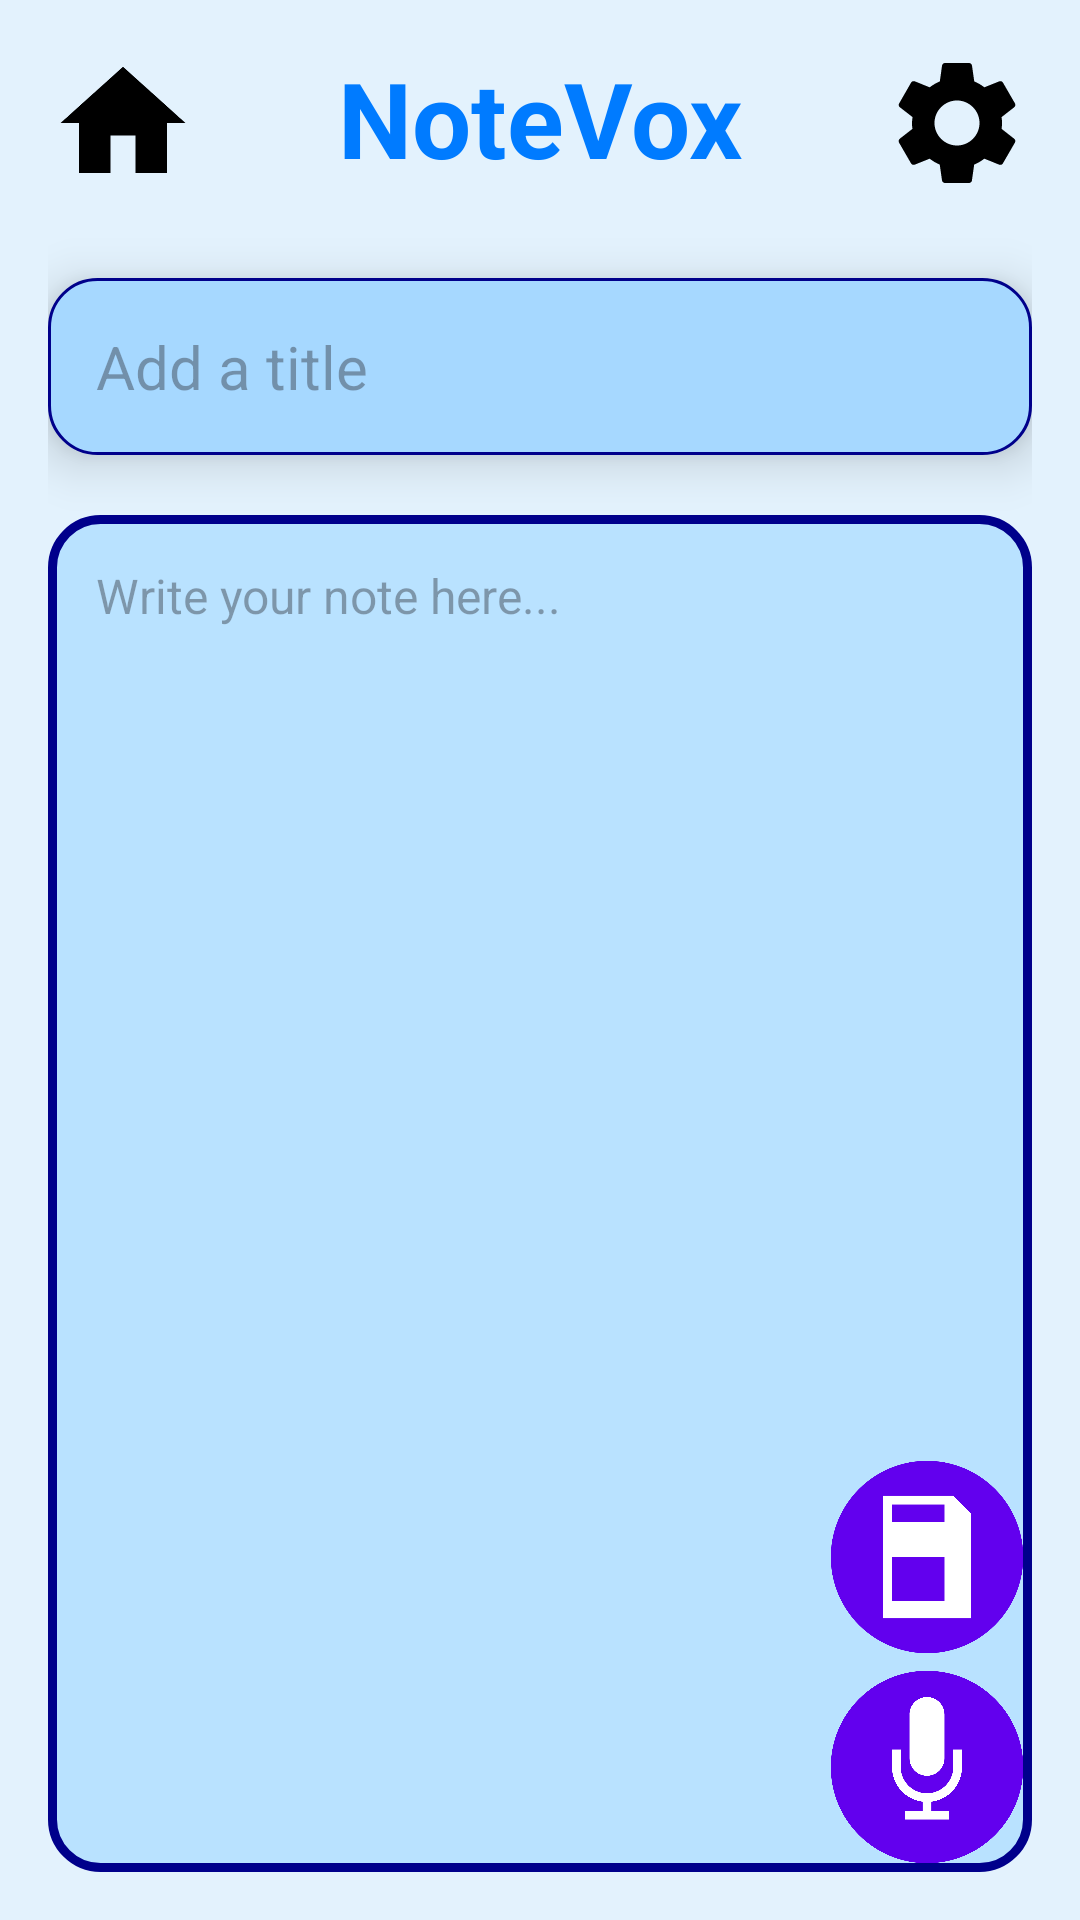

Write the Android layout XML for this screen, with the resource values it uses.
<!-- AndroidManifest.xml: application theme Theme.Notevox -->
<!-- res/layout/activity_note.xml -->
<?xml version="1.0" encoding="utf-8"?>
<androidx.constraintlayout.widget.ConstraintLayout
    xmlns:android="http://schemas.android.com/apk/res/android"
    xmlns:app="http://schemas.android.com/apk/res-auto"
    xmlns:tools="http://schemas.android.com/tools"
    android:layout_width="match_parent"
    android:layout_height="match_parent"
    style="@style/screen"
    android:padding="16dp">

    

    

    <ImageView
        android:id="@+id/settings_icon"
        android:onClick="GoSetting"
        android:contentDescription="Go to the setting page"
        android:layout_width="50dp"
        android:layout_height="50dp"
        android:src="@drawable/ic_settings"
        app:layout_constraintEnd_toEndOf="parent"
        app:layout_constraintTop_toTopOf="parent"  />

    <ImageView
        android:id="@+id/home_button"
        android:onClick="GoHome"
        android:contentDescription="Go to the home page"
        android:layout_width="50dp"
        android:layout_height="50dp"
        android:layout_marginBottom="6dp"
        android:src="@drawable/ic_home"
        app:layout_constraintStart_toStartOf="parent"
        tools:ignore="MissingConstraints" />

    <TextView
        android:id="@+id/title"
        android:layout_width="wrap_content"
        android:layout_height="wrap_content"
        android:text="NoteVox"
        android:textColor="#007BFF"
        android:textSize="35sp"
        android:textStyle="bold"
        app:layout_constraintEnd_toEndOf="parent"
        app:layout_constraintStart_toStartOf="parent"
        app:layout_constraintTop_toTopOf="parent" />

    

    
    <EditText
        android:id="@+id/noteBanner"
        android:layout_width="match_parent"
        android:layout_height="wrap_content"
        android:layout_marginTop="30dp"
        app:layout_constraintTop_toBottomOf="@id/title"
        app:layout_constraintStart_toStartOf="parent"
        app:layout_constraintEnd_toEndOf="parent"
        android:elevation="10dp"
        android:padding="16dp"
        android:hint="Add a title"
        android:textSize="20sp"
        android:textColor="@android:color/black"
        android:background="@drawable/rounded_search_background"
    />


    <EditText
        android:id="@+id/noteContent"
        android:layout_width="0dp"
        android:layout_height="0dp"
        android:layout_marginTop="20dp"
        android:background="@drawable/line_background"
        android:gravity="start|top"
        android:hint="Write your note here..."
        android:overScrollMode="always"
        android:padding="16dp"
        android:scrollbars="vertical"
        android:textSize="16sp"
        app:layout_constraintBottom_toBottomOf="parent"
        app:layout_constraintEnd_toEndOf="parent"
        app:layout_constraintHorizontal_bias="0.0"
        app:layout_constraintStart_toStartOf="parent"
        app:layout_constraintTop_toBottomOf="@id/noteBanner"
        app:layout_constraintVertical_bias="0.0" />

    <ImageView
        android:id="@+id/button2"
        android:layout_width="70dp"
        android:layout_height="70dp"
        android:src="@drawable/save_circle"
        app:layout_constraintBottom_toTopOf="@+id/mainButton"
        app:layout_constraintEnd_toEndOf="parent"
        />

    <ImageView
        android:id="@+id/mainButton"
        android:layout_width="70dp"
        android:layout_height="70dp"
        android:src="@drawable/microphone_circle"
        app:layout_constraintBottom_toBottomOf="parent"
        app:layout_constraintEnd_toEndOf="parent"
         />


</androidx.constraintlayout.widget.ConstraintLayout>
<!-- resources referenced by this layout -->
<resources>
  <!-- drawable ic_home (drawable) -->
  <vector xmlns:android="http://schemas.android.com/apk/res/android"
      android:width="24dp"
      android:height="24dp"
      android:viewportWidth="24"
      android:viewportHeight="24">
      <path
          android:fillColor="?attr/iconColor"
          android:pathData="M10,20v-6h4v6h5v-8h3L12,3 2,12h3v8z" />
  </vector>
  <!-- drawable ic_settings (drawable) -->
  <vector xmlns:android="http://schemas.android.com/apk/res/android"
      android:width="24dp"
      android:height="24dp"
      android:viewportWidth="24"
      android:viewportHeight="24"
      android:tint="?attr/iconColor">
  
      <path
          android:fillColor="?attr/iconColor"
          android:pathData="M19.14,12.94c0.04,-0.3 0.06,-0.61 0.06,-0.94c0,-0.32 -0.02,-0.64 -0.07,-0.94l2.03,-1.58c0.18,-0.14 0.23,-0.41 0.12,-0.61l-1.92,-3.32c-0.12,-0.22 -0.37,-0.29 -0.59,-0.22l-2.39,0.96c-0.5,-0.38 -1.03,-0.7 -1.62,-0.94L14.4,2.81c-0.04,-0.24 -0.24,-0.41 -0.48,-0.41h-3.84c-0.24,0 -0.43,0.17 -0.47,0.41L9.25,5.35C8.66,5.59 8.12,5.92 7.63,6.29L5.24,5.33c-0.22,-0.08 -0.47,0 -0.59,0.22L2.74,8.87C2.62,9.08 2.66,9.34 2.86,9.48l2.03,1.58C4.84,11.36 4.8,11.69 4.8,12s0.02,0.64 0.07,0.94l-2.03,1.58c-0.18,0.14 -0.23,0.41 -0.12,0.61l1.92,3.32c0.12,0.22 0.37,0.29 0.59,0.22l2.39,-0.96c0.5,0.38 1.03,0.7 1.62,0.94l0.36,2.54c0.05,0.24 0.24,0.41 0.48,0.41h3.84c0.24,0 0.44,-0.17 0.47,-0.41l0.36,-2.54c0.59,-0.24 1.13,-0.56 1.62,-0.94l2.39,0.96c0.22,0.08 0.47,0 0.59,-0.22l1.92,-3.32c0.12,-0.22 0.07,-0.47 -0.12,-0.61L19.14,12.94zM12,15.6c-1.98,0 -3.6,-1.62 -3.6,-3.6s1.62,-3.6 3.6,-3.6s3.6,1.62 3.6,3.6S13.98,15.6 12,15.6z" />
  </vector>
  <!-- drawable line_background (drawable) -->
  <shape xmlns:android="http://schemas.android.com/apk/res/android">
      <solid android:color="#B9E2FF" />
      <corners android:radius="16dp" />
      <padding android:left="8dp" android:right="8dp" android:top="4dp" android:bottom="4dp" />
      <stroke android:width="3dp" android:color="@color/dark_blue" />
  </shape>
  <!-- drawable microphone_circle (drawable) -->
  <vector xmlns:android="http://schemas.android.com/apk/res/android"
      android:width="48dp"
      android:height="48dp"
      android:viewportWidth="48"
      android:viewportHeight="48">
      
      <path
          android:fillColor="#FF6200EE"
          android:pathData="M24,2a22,22 0,1 1,-22,22 22,22 0,0 1,22,-22z" />
      
      <path
          android:fillColor="#FFFFFF"
          android:pathData="M30,20v4c0,3.31 -2.69,6 -6,6s-6,-2.69 -6,-6v-4h-2v4c0,4.08 3.05,7.44 7,7.93v2.07h-4v2h10v-2h-4v-2.07c3.95,-0.49 7,-3.85 7,-7.93v-4zM24,26c2.21,0 4,-1.79 4,-4v-10c0,-2.21 -1.79,-4 -4,-4s-4,1.79 -4,4v10c0,2.21 1.79,4 4,4z" />
  </vector>
  <!-- drawable rounded_search_background (drawable) -->
  <shape xmlns:android="http://schemas.android.com/apk/res/android">
      <solid android:color="@color/light_blue" />
      <corners android:radius="16dp" />
      <padding android:left="8dp" android:right="8dp" android:top="4dp" android:bottom="4dp" />
      <stroke android:width="1dp" android:color="@color/dark_blue" />
  </shape>
  <!-- drawable save_circle (drawable) -->
  <vector xmlns:android="http://schemas.android.com/apk/res/android"
      android:width="48dp"
      android:height="48dp"
      android:viewportWidth="48"
      android:viewportHeight="48">
      
      <path
          android:fillColor="#FF6200EE"
          android:pathData="M24,2a22,22 0,1 1,-22,22 22,22 0,0 1,22,-22z" />
      
      <path
          android:fillColor="#FFFFFF"
          android:pathData="M30,10h-16v28h20v-24l-4,-4zM28,34h-12v-10h12v10zM28,16h-12v-4h12v4z" />
  </vector>
  <style name="screen">
          <item name="android:background">#E3F2FD</item>
      </style>
  <style name="Theme.Notevox" parent="Base.Theme.Notevox">
          
          <item name="iconColor">@android:color/black</item>
      </style>
  <color name="dark_blue">#00008B</color>
  <color name="light_blue">#A6D8FF</color>
  <style name="Base.Theme.Notevox" parent="Theme.Material3.DayNight.NoActionBar">
          
          
      </style>
</resources>
